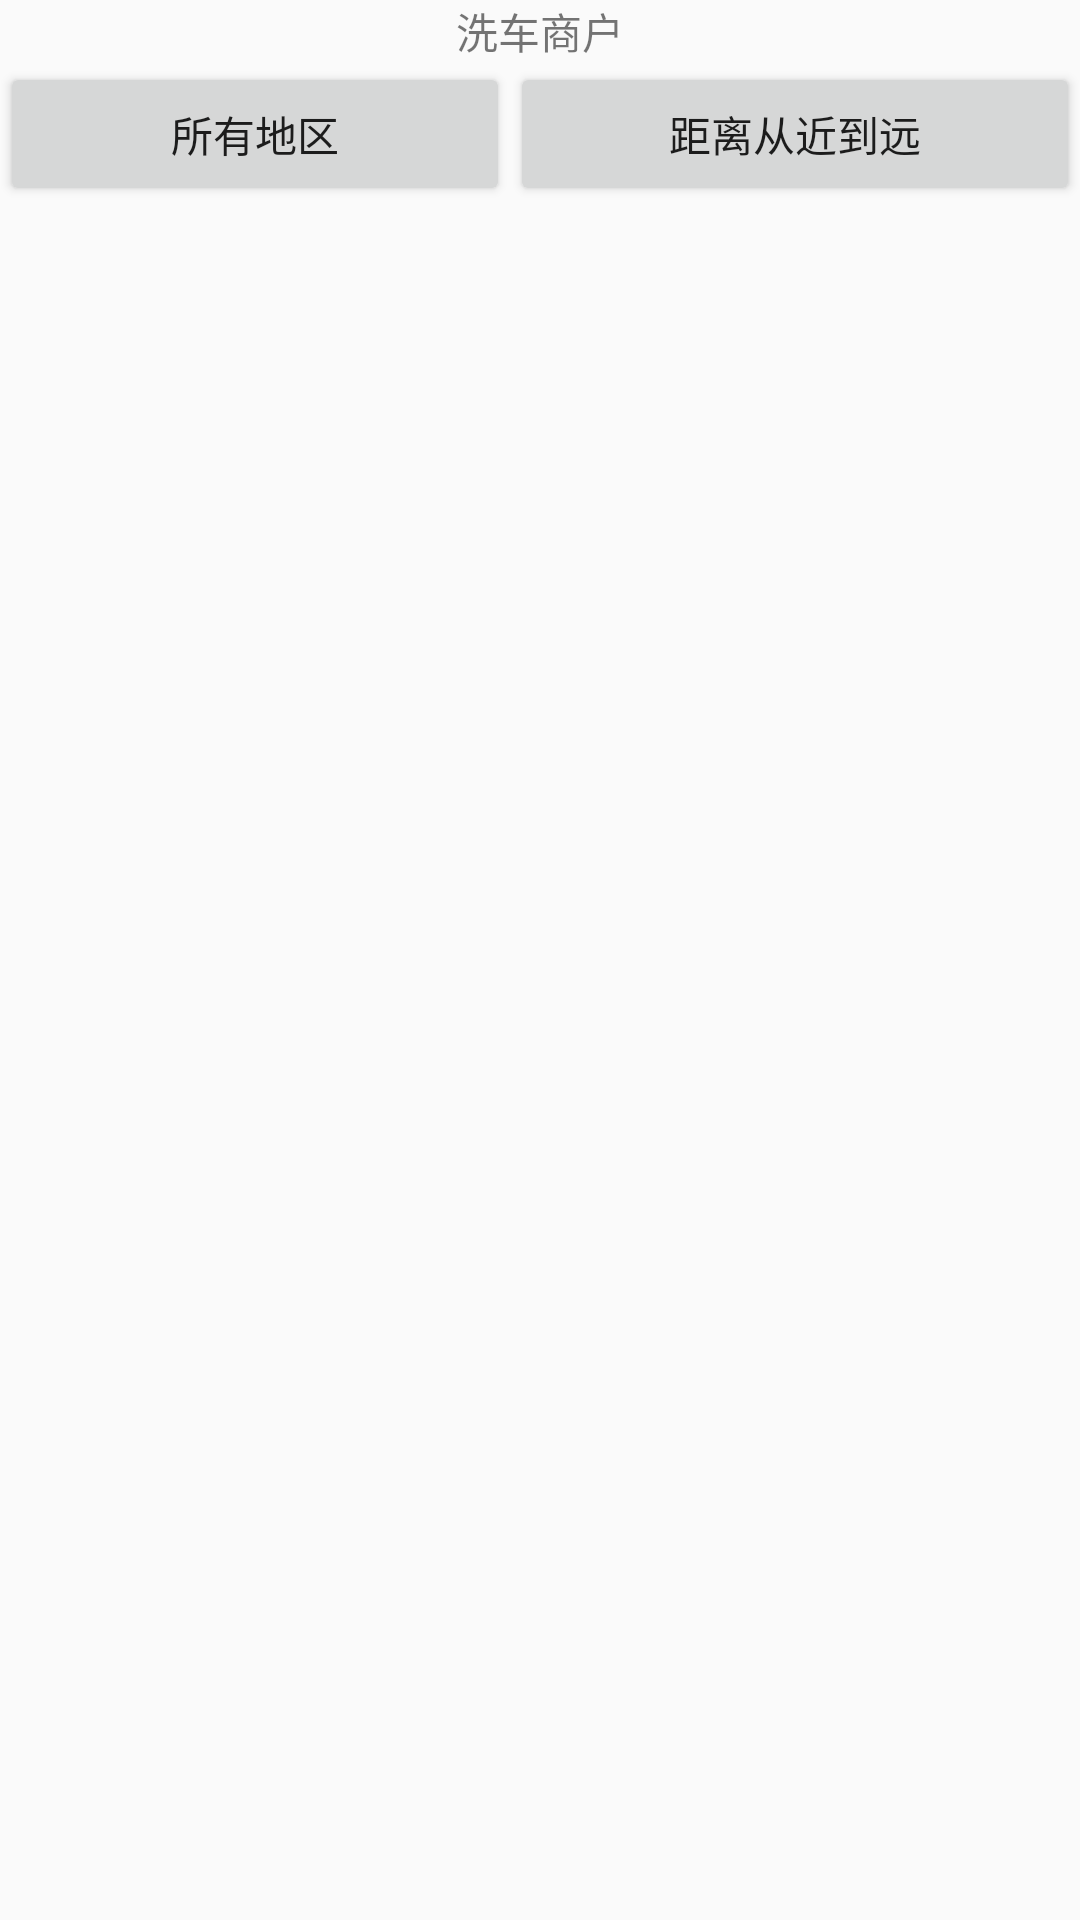

Write the Android layout XML for this screen, with the resource values it uses.
<!-- AndroidManifest.xml: application theme AppTheme -->
<!-- res/layout/activity_gowash.xml -->
<?xml version="1.0" encoding="utf-8"?>
<LinearLayout xmlns:android="http://schemas.android.com/apk/res/android"
    android:orientation="vertical" android:layout_width="match_parent"
    android:layout_height="match_parent">
<RelativeLayout
    android:layout_width="match_parent"
    android:layout_height="wrap_content">

    <TextView
        android:layout_width="wrap_content"
        android:layout_height="wrap_content"
        android:layout_centerInParent="true"
        android:gravity="center"
        android:text="洗车商户"/>
</RelativeLayout>
    <LinearLayout
        android:layout_width="match_parent"
        android:layout_height="wrap_content"
        android:orientation="horizontal">
        <Button
            android:layout_width="wrap_content"
            android:layout_height="wrap_content"
            android:layout_weight="1"
            android:text="所有地区"/>
        <Button
            android:layout_width="wrap_content"
            android:layout_height="wrap_content"
            android:layout_weight="1"
            android:text="距离从近到远"/>
    </LinearLayout>
</LinearLayout>
<!-- resources referenced by this layout -->
<resources>
  <style name="AppTheme" parent="Theme.AppCompat.Light.DarkActionBar">
          
          <item name="colorPrimary">@color/colorPrimary</item>
          <item name="colorPrimaryDark">@color/colorPrimaryDark</item>
          <item name="colorAccent">@color/colorAccent</item>
      </style>
  <color name="colorPrimary">#3F51B5</color>
  <color name="colorPrimaryDark">#303F9F</color>
  <color name="colorAccent">#FF4081</color>
</resources>
